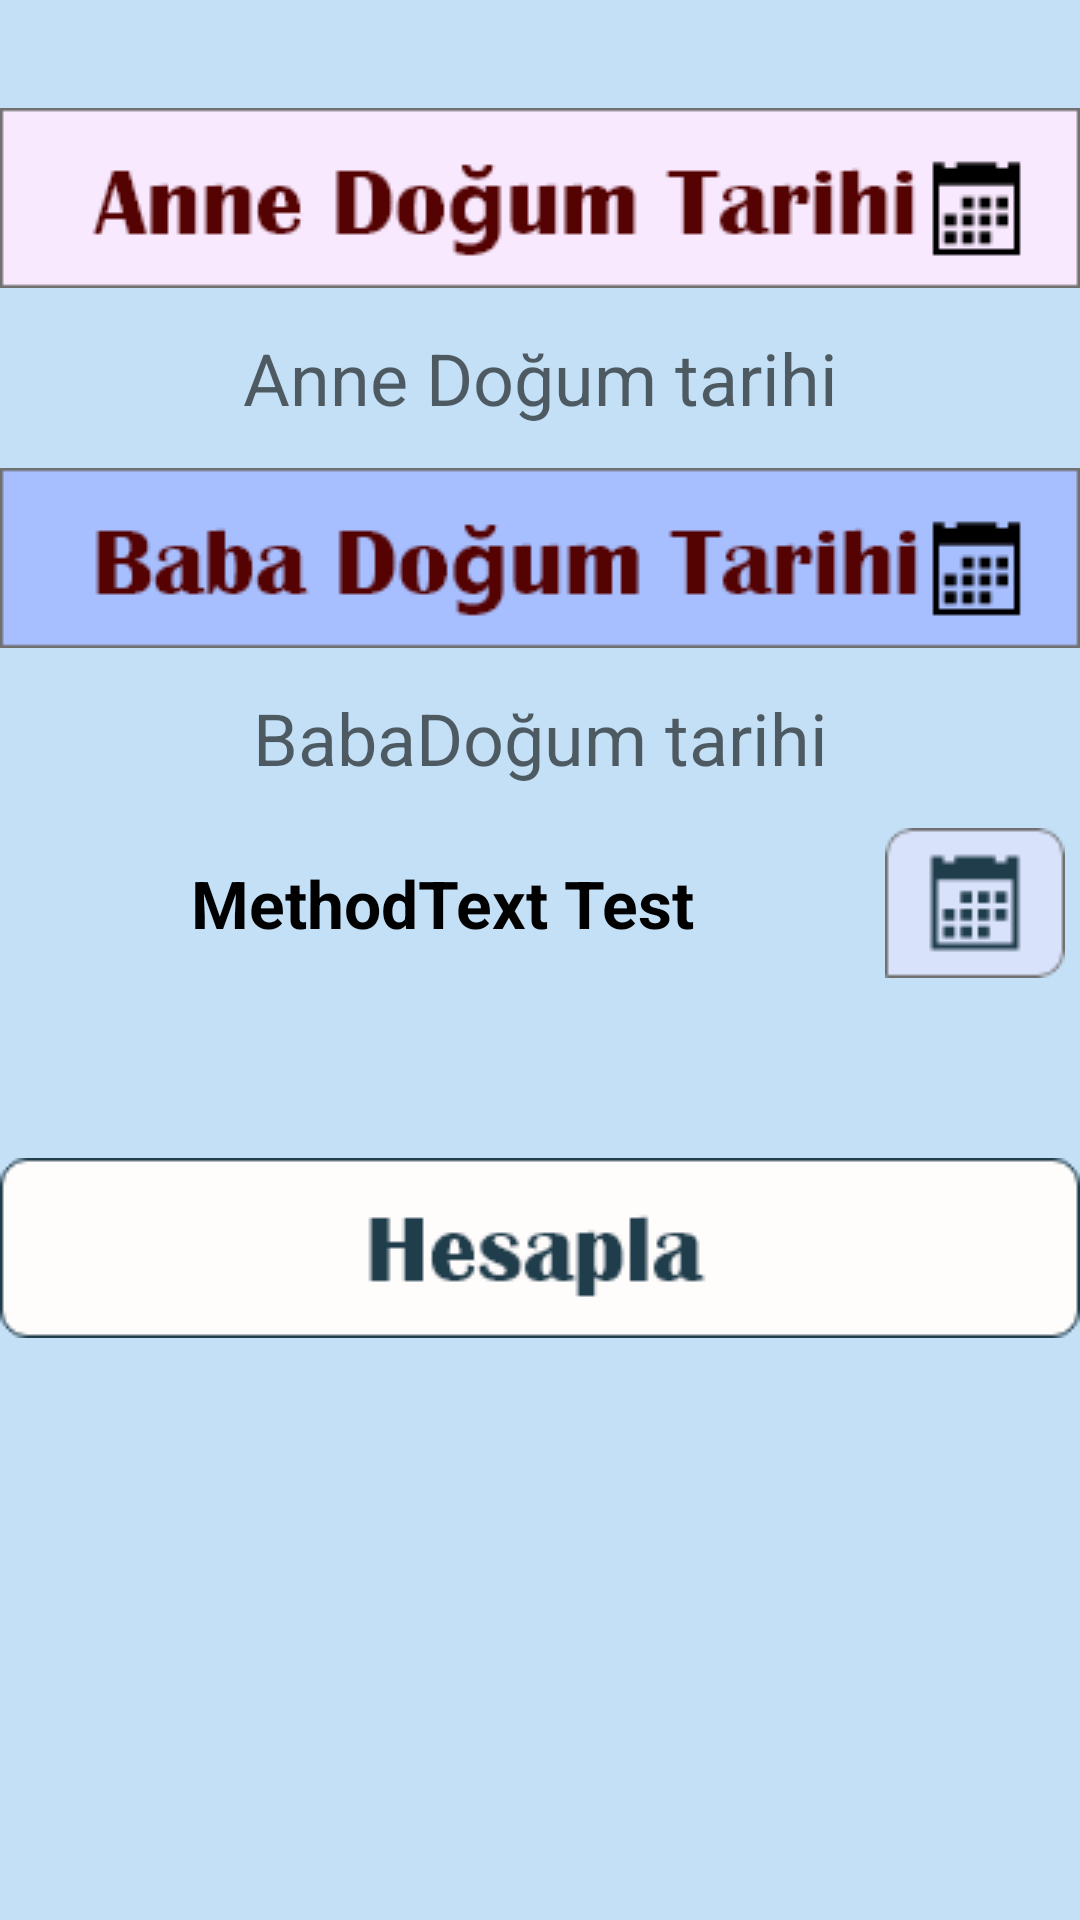

Produce the Android XML layout that renders to this screen, including the resource entries it uses.
<!-- AndroidManifest.xml: application theme Theme.GenderPredict -->
<!-- res/layout/activity_calculate.xml -->
<?xml version="1.0" encoding="utf-8"?>
<androidx.constraintlayout.widget.ConstraintLayout xmlns:android="http://schemas.android.com/apk/res/android"
    xmlns:app="http://schemas.android.com/apk/res-auto"
    xmlns:tools="http://schemas.android.com/tools"
    android:layout_width="match_parent"
    android:layout_height="match_parent"
    android:background="#C4E0F6"
    tools:context=".CalculateActivity">

    <ImageButton
        android:id="@+id/motherDateButton"
        android:layout_width="360dp"
        android:layout_height="60dp"
        android:layout_marginTop="36dp"
        android:onClick="openDatePickerMother"
        app:layout_constraintEnd_toEndOf="parent"
        app:layout_constraintStart_toStartOf="parent"
        app:layout_constraintTop_toTopOf="parent"
        app:srcCompat="@drawable/motherdate" />


    <TextView
        android:id="@+id/motherDateText"
        android:layout_width="match_parent"
        android:layout_height="50dp"
        android:layout_margin="5dp"
        android:gravity="center"
        android:hint="Anne Doğum tarihi"
        android:textColor="@color/black"
        android:textSize="24sp"

        app:layout_constraintEnd_toEndOf="parent"
        app:layout_constraintStart_toStartOf="parent"
        app:layout_constraintTop_toBottomOf="@+id/motherDateButton" />

    <ImageButton
        android:id="@+id/fatherDateButton"
        android:layout_width="360dp"
        android:layout_height="60dp"
        android:layout_margin="5dp"
        android:onClick="openDatePickerFather"
        app:layout_constraintEnd_toEndOf="parent"
        app:layout_constraintStart_toStartOf="parent"
        app:layout_constraintTop_toBottomOf="@+id/motherDateText"
        app:srcCompat="@drawable/fatherdate" />

    <TextView
        android:id="@+id/fatherDateText"
        android:layout_width="0dp"
        android:layout_height="50dp"
        android:layout_margin="5dp"
        android:layout_marginStart="4dp"
        android:layout_marginEnd="4dp"
        android:gravity="center"
        android:hint="BabaDoğum tarihi"
        android:textColor="@color/black"
        android:textSize="24sp"
        app:layout_constraintEnd_toEndOf="parent"
        app:layout_constraintStart_toStartOf="parent"
        app:layout_constraintTop_toBottomOf="@+id/fatherDateButton" />


    <TextView
        android:id="@+id/methodText"
        android:layout_width="0dp"
        android:layout_height="50dp"
        android:layout_marginTop="5dp"
        android:background="#C4E0F6"
        android:gravity="center"
        android:text="MethodText Test"
        android:textColor="@color/black"
        android:textSize="22sp"
        android:textStyle="bold"
        app:layout_constraintEnd_toStartOf="@+id/childDateButton"
        app:layout_constraintStart_toStartOf="@+id/fatherDateButton"
        app:layout_constraintTop_toBottomOf="@+id/fatherDateText" />

    <ImageButton
        android:id="@+id/childDateButton"
        android:layout_width="60dp"
        android:layout_height="50dp"
        android:layout_margin="5dp"
        android:layout_marginTop="4dp"
        android:layout_marginEnd="4dp"
        android:onClick="openDatePickerChild"
        android:src="@drawable/childbirth"
        app:layout_constraintEnd_toEndOf="parent"
        app:layout_constraintTop_toBottomOf="@+id/fatherDateText" />

    <TextView
        android:id="@+id/childDateText"
        android:layout_width="0dp"
        android:layout_height="50dp"
        android:layout_margin="5dp"
        android:layout_marginStart="4dp"
        android:layout_marginTop="4dp"
        android:layout_marginEnd="4dp"
        android:gravity="center"
        android:textColor="@color/black"
        android:textSize="24sp"
        app:layout_constraintEnd_toEndOf="parent"
        app:layout_constraintStart_toStartOf="parent"
        app:layout_constraintTop_toBottomOf="@+id/childDateButton" />

    <ImageButton
        android:id="@+id/calculateButton"
        android:layout_width="360dp"
        android:layout_height="60dp"
        android:layout_margin="5dp"
        android:onClick="calculate"
        android:src="@drawable/calculate"

        app:layout_constraintEnd_toEndOf="parent"
        app:layout_constraintStart_toStartOf="parent"
        app:layout_constraintTop_toBottomOf="@+id/childDateText" />


</androidx.constraintlayout.widget.ConstraintLayout>
<!-- resources referenced by this layout -->
<resources>
  <!-- drawable calculate: png bitmap (drawable, 2810 bytes) -->
  <!-- drawable childbirth: png bitmap (drawable, 1115 bytes) -->
  <!-- drawable fatherdate: png bitmap (drawable, 3621 bytes) -->
  <!-- drawable motherdate: png bitmap (drawable, 3649 bytes) -->
  <style name="Theme.GenderPredict" parent="Theme.MaterialComponents.DayNight.DarkActionBar">
          
          <item name="colorPrimary">#2196F3</item>
          <item name="colorPrimaryVariant">@color/purple_700</item>
          <item name="colorOnPrimary">#26390B</item>
          
          <item name="colorSecondary">@color/teal_200</item>
          <item name="colorSecondaryVariant">@color/teal_700</item>
          <item name="colorOnSecondary">@color/black</item>
          
          <item name="android:statusBarColor" tools:targetApi="l">?attr/colorPrimaryVariant</item>
          
      </style>
  <!-- not gathered from this repository: default colours our renderer supplied (Android Studio template values) -->
  <color name="purple_700">#FF3700B3</color>
  <color name="teal_200">#FF03DAC5</color>
  <color name="teal_700">#FF018786</color>
  <color name="black">#FF000000</color>
</resources>
